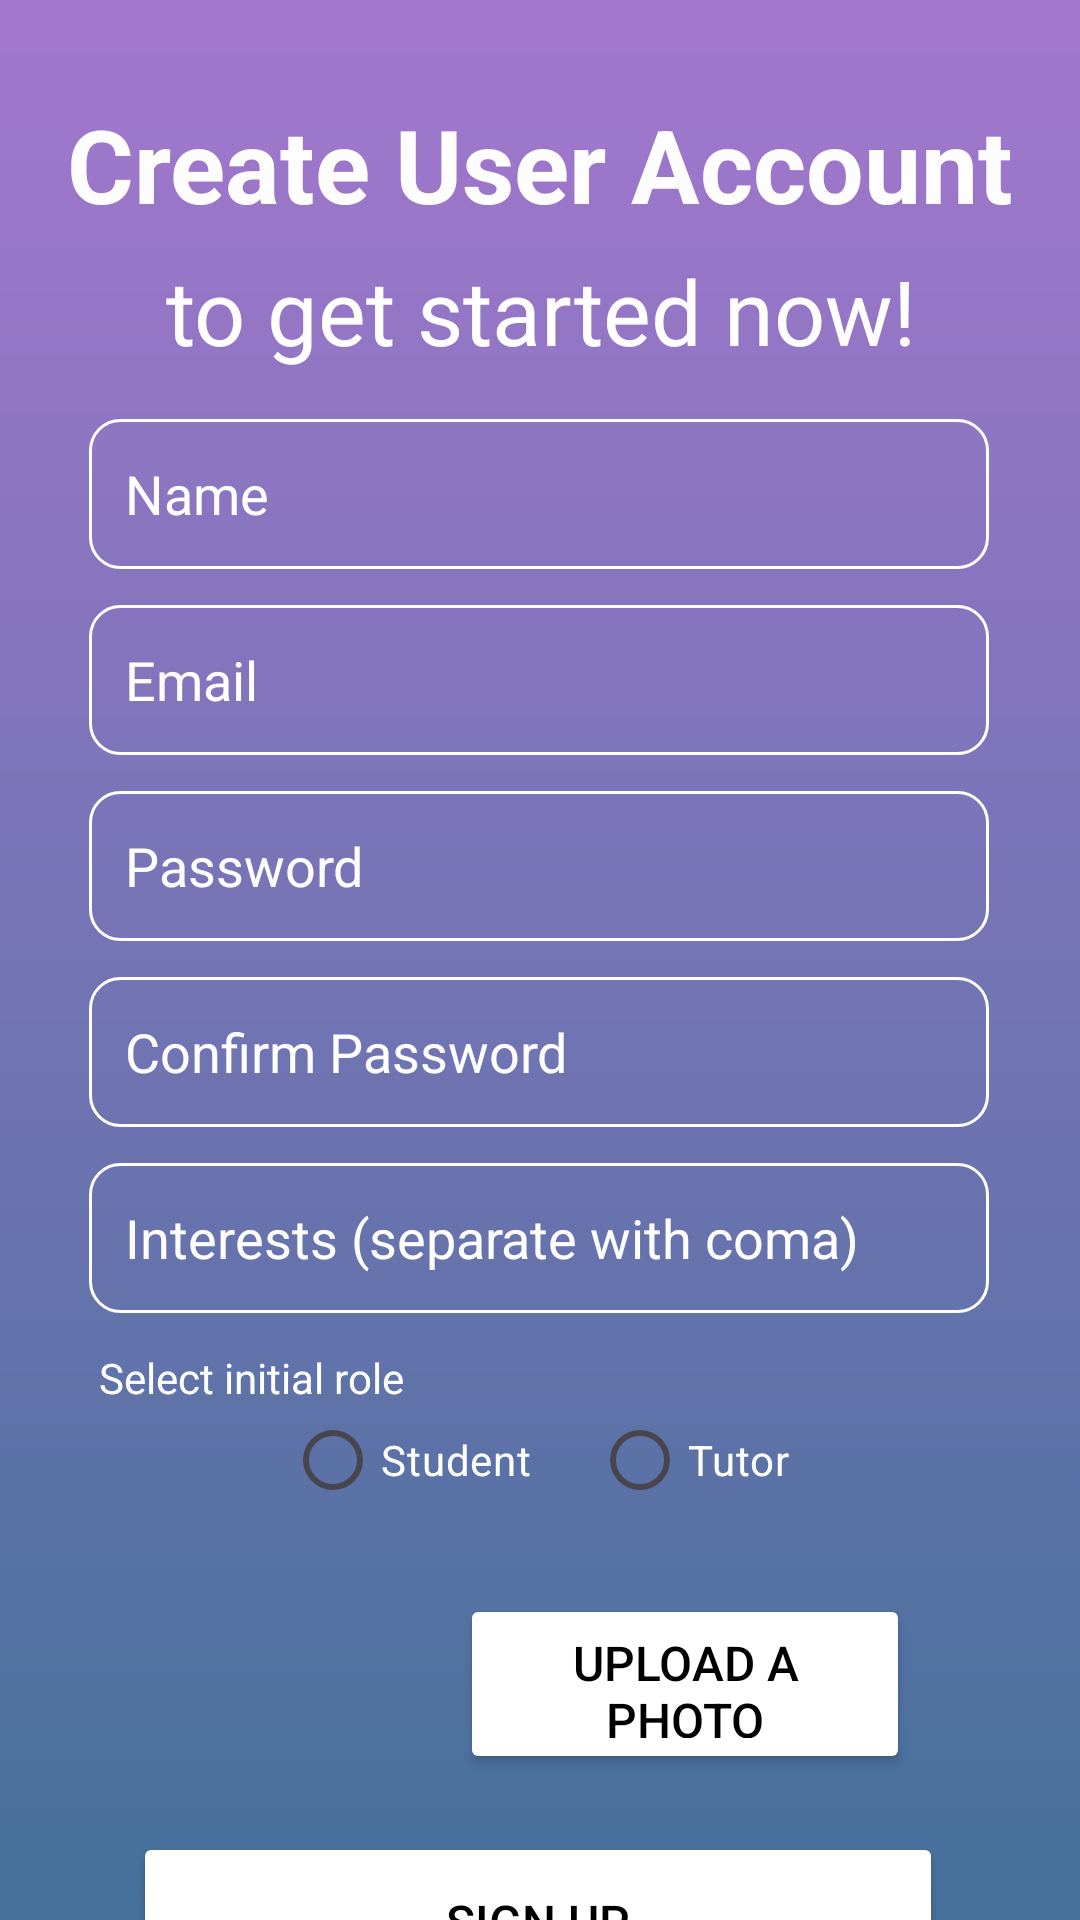

The Android layout XML behind this screen, and the referenced resources:
<!-- AndroidManifest.xml: application theme Theme.ClassConnect -->
<!-- res/layout/activity_signup.xml -->
<?xml version="1.0" encoding="utf-8"?>
<androidx.constraintlayout.widget.ConstraintLayout xmlns:android="http://schemas.android.com/apk/res/android"
    xmlns:app="http://schemas.android.com/apk/res-auto"
    xmlns:tools="http://schemas.android.com/tools"
    android:id="@+id/main"
    android:layout_width="match_parent"
    android:layout_height="match_parent"
    android:background="@drawable/login_background"
    tools:context=".LoginActivity">

    <EditText
        android:id="@+id/nameRegisterInput"
        android:layout_width="300dp"
        android:layout_height="50dp"
        android:layout_marginTop="16dp"
        android:background="@drawable/rounded_corner"
        android:ems="10"
        android:hint="@string/inputName"
        android:inputType="text"
        android:padding="12dp"
        android:textColor="@color/white"
        android:textColorHint="#FFFEFE"
        android:textSize="18sp"
        app:layout_constraintEnd_toEndOf="parent"
        app:layout_constraintHorizontal_bias="0.495"
        app:layout_constraintStart_toStartOf="parent"
        app:layout_constraintTop_toBottomOf="@+id/tvLoginHeader2" />

    <EditText
        android:id="@+id/emailRegisterInput"
        android:layout_width="300dp"
        android:layout_height="50dp"
        android:layout_marginTop="12dp"
        android:background="@drawable/rounded_corner"
        android:ems="10"
        android:hint="@string/inputEmail"
        android:inputType="text|textEmailAddress|textAutoComplete"
        android:padding="12dp"
        android:textColor="@color/white"
        android:textColorHint="#FFFEFE"
        android:textSize="18sp"
        app:layout_constraintEnd_toEndOf="@+id/nameRegisterInput"
        app:layout_constraintStart_toStartOf="@+id/nameRegisterInput"
        app:layout_constraintTop_toBottomOf="@+id/nameRegisterInput" />

    <EditText
        android:id="@+id/passwordRegisterInput"
        android:layout_width="300dp"
        android:layout_height="50dp"
        android:layout_marginTop="12dp"
        android:background="@drawable/rounded_corner"
        android:ems="10"
        android:hint="@string/Password"
        android:inputType="textPassword"
        android:padding="12dp"
        android:textColor="@color/white"
        android:textColorHint="#FFFEFE"
        android:textSize="18sp"
        app:layout_constraintEnd_toEndOf="@+id/emailRegisterInput"
        app:layout_constraintStart_toStartOf="@+id/emailRegisterInput"
        app:layout_constraintTop_toBottomOf="@+id/emailRegisterInput" />

    <EditText
        android:id="@+id/confirmPasswordRegisterInput"
        android:layout_width="300dp"
        android:layout_height="50dp"
        android:layout_marginTop="12dp"
        android:background="@drawable/rounded_corner"
        android:ems="10"
        android:hint="@string/inpConfirmPassword"
        android:inputType="textPassword"
        android:padding="12dp"
        android:textColor="@color/white"
        android:textColorHint="#FFFEFE"
        android:textSize="18sp"
        app:layout_constraintEnd_toEndOf="@+id/passwordRegisterInput"
        app:layout_constraintStart_toStartOf="@+id/passwordRegisterInput"
        app:layout_constraintTop_toBottomOf="@+id/passwordRegisterInput" />

    <EditText
        android:id="@+id/interestRegisterInput"
        android:layout_width="300dp"
        android:layout_height="50dp"
        android:layout_marginTop="12dp"
        android:background="@drawable/rounded_corner"
        android:ems="10"
        android:hint="@string/inputInterest"
        android:inputType="text"
        android:padding="12dp"
        android:textColor="@color/white"
        android:textColorHint="#FFFEFE"
        android:textSize="18sp"
        app:layout_constraintEnd_toEndOf="@+id/confirmPasswordRegisterInput"
        app:layout_constraintStart_toStartOf="@+id/confirmPasswordRegisterInput"
        app:layout_constraintTop_toBottomOf="@+id/confirmPasswordRegisterInput" />

    <Button
        android:id="@+id/registerRegisterButton"
        android:layout_width="270dp"
        android:layout_height="60dp"
        android:layout_marginTop="12dp"
        android:backgroundTint="#FFFFFF"
        android:padding="12dp"
        android:text="@string/btnSignUp"
        android:textColor="@color/black"
        android:textSize="16sp"
        app:layout_constraintEnd_toEndOf="@+id/roleRegisterGroup"
        app:layout_constraintStart_toStartOf="@+id/roleRegisterGroup"
        app:layout_constraintTop_toBottomOf="@+id/imageRegisterPreview" />

    <Button
        android:id="@+id/addImageRegisterButton"
        android:layout_width="150dp"
        android:layout_height="60dp"
        android:layout_marginStart="24dp"
        android:backgroundTint="#FFFFFF"
        android:padding="12dp"
        android:text="@string/uploadPhotoBtn"
        android:textColor="@color/black"
        android:textSize="16sp"
        app:layout_constraintBottom_toBottomOf="@+id/imageRegisterPreview"
        app:layout_constraintStart_toEndOf="@+id/imageRegisterPreview"
        app:layout_constraintTop_toTopOf="@+id/imageRegisterPreview" />

    <TextView
        android:id="@+id/tvLoginHeader"
        android:layout_width="wrap_content"
        android:layout_height="wrap_content"
        android:layout_marginTop="32dp"
        android:text="@string/tvCreateAccount"
        android:textColor="#FDFDFD"
        android:textSize="34sp"
        android:textStyle="bold"
        app:layout_constraintEnd_toEndOf="parent"
        app:layout_constraintStart_toStartOf="parent"
        app:layout_constraintTop_toTopOf="parent" />

    <TextView
        android:id="@+id/tvLoginHeader2"
        android:layout_width="wrap_content"
        android:layout_height="wrap_content"
        android:layout_marginTop="6dp"
        android:text="@string/tvNewAccount"
        android:textColor="#FFFEFE"
        android:textSize="30sp"
        app:layout_constraintEnd_toEndOf="@+id/tvLoginHeader"
        app:layout_constraintHorizontal_bias="0.507"
        app:layout_constraintStart_toStartOf="@+id/tvLoginHeader"
        app:layout_constraintTop_toBottomOf="@+id/tvLoginHeader" />

    <TextView
        android:id="@+id/tvDontHaveAcc"
        android:layout_width="wrap_content"
        android:layout_height="wrap_content"
        android:layout_marginStart="80dp"
        android:layout_marginBottom="24dp"
        android:text="@string/HaveAcc"
        android:textColor="#040404"
        app:layout_constraintBottom_toBottomOf="parent"
        app:layout_constraintStart_toStartOf="parent"
        app:layout_constraintTop_toBottomOf="@+id/registerRegisterButton" />

    <TextView
        android:id="@+id/tvLogInNow"
        android:layout_width="wrap_content"
        android:layout_height="wrap_content"
        android:layout_marginStart="12dp"
        android:text="@string/LogInNow"
        android:textColor="@color/white"
        app:layout_constraintBottom_toBottomOf="@+id/tvDontHaveAcc"
        app:layout_constraintEnd_toEndOf="parent"
        app:layout_constraintHorizontal_bias="0.0"
        app:layout_constraintStart_toEndOf="@+id/tvDontHaveAcc"
        app:layout_constraintTop_toTopOf="@+id/tvDontHaveAcc"
        app:layout_constraintVertical_bias="0.0" />

    <TextView
        android:id="@+id/roleGroupLabel"
        android:layout_width="wrap_content"
        android:layout_height="wrap_content"
        android:layout_marginTop="12dp"
        android:text="@string/radioGroupLabel"
        android:textColor="@color/white"
        app:layout_constraintEnd_toEndOf="@+id/interestRegisterInput"
        app:layout_constraintHorizontal_bias="0.017"
        app:layout_constraintStart_toStartOf="@+id/interestRegisterInput"
        app:layout_constraintTop_toBottomOf="@+id/interestRegisterInput" />

    <RadioGroup
        android:id="@+id/roleRegisterGroup"
        android:layout_width="300dp"
        android:layout_height="50dp"
        android:layout_marginTop="12dp"
        android:gravity="center"
        android:orientation="horizontal"
        app:layout_constraintEnd_toEndOf="@+id/roleGroupLabel"
        app:layout_constraintHorizontal_bias="0.02"
        app:layout_constraintStart_toStartOf="@+id/roleGroupLabel"
        app:layout_constraintTop_toTopOf="@+id/roleGroupLabel">

        <RadioButton
            android:id="@+id/radio_student"
            android:layout_width="wrap_content"
            android:layout_height="wrap_content"
            android:layout_marginRight="20dp"
            android:text="@string/Student"
            android:textColor="@color/white" />

        <RadioButton
            android:id="@+id/radio_tutor"
            android:layout_width="wrap_content"
            android:layout_height="wrap_content"
            android:text="@string/tutor"
            android:textColor="@color/white" />

    </RadioGroup>

    <ImageView
        android:id="@+id/imageRegisterPreview"
        android:layout_width="75dp"
        android:layout_height="75dp"
        android:layout_marginTop="12dp"
        android:contentDescription="@string/previewImage"
        app:layout_constraintEnd_toEndOf="@+id/roleRegisterGroup"
        app:layout_constraintHorizontal_bias="0.111"
        app:layout_constraintStart_toStartOf="@+id/roleRegisterGroup"
        app:layout_constraintTop_toBottomOf="@+id/roleRegisterGroup"
        app:srcCompat="@drawable/icon_account_circle" />


</androidx.constraintlayout.widget.ConstraintLayout>
<!-- resources referenced by this layout -->
<resources>
  <!-- drawable login_background (drawable) -->
  <?xml version="1.0" encoding="utf-8"?>
  <shape xmlns:android="http://schemas.android.com/apk/res/android">
      <gradient android:type="linear" android:angle="100"
          android:startColor="#A477CE" android:endColor="#45719B"/>
  </shape>
  <!-- drawable rounded_corner (drawable) -->
  <?xml version="1.0" encoding="utf-8"?>
  <shape xmlns:android="http://schemas.android.com/apk/res/android"
      android:shape="rectangle">
      <corners android:radius="10dp"/>
      <stroke android:width="1dip" android:color="@color/white"/>
  </shape>
  <string name="HaveAcc">Already have an account?</string>
  <string name="LogInNow"><u>Login Now</u></string>
  <string name="Password">Password</string>
  <string name="Student">Student</string>
  <string name="btnSignUp">Sign Up</string>
  <string name="inpConfirmPassword">Confirm Password</string>
  <string name="inputEmail">Email</string>
  <string name="inputInterest">Interests (separate with coma)</string>
  <string name="inputName">Name</string>
  <string name="previewImage">image placeholder</string>
  <string name="radioGroupLabel">Select initial role</string>
  <string name="tutor">Tutor</string>
  <string name="tvCreateAccount">Create User Account</string>
  <string name="tvNewAccount">to get started now!</string>
  <string name="uploadPhotoBtn">Upload a photo</string>
  <style name="Theme.ClassConnect" parent="Base.Theme.ClassConnect" />
  <style name="Base.Theme.ClassConnect" parent="Theme.Material3.DayNight.NoActionBar">
          
          
      </style>
  <!-- not gathered from this repository: default colours our renderer supplied (Android Studio template values) -->
  <color name="black">#FF000000</color>
  <color name="white">#FFFFFFFF</color>
</resources>
